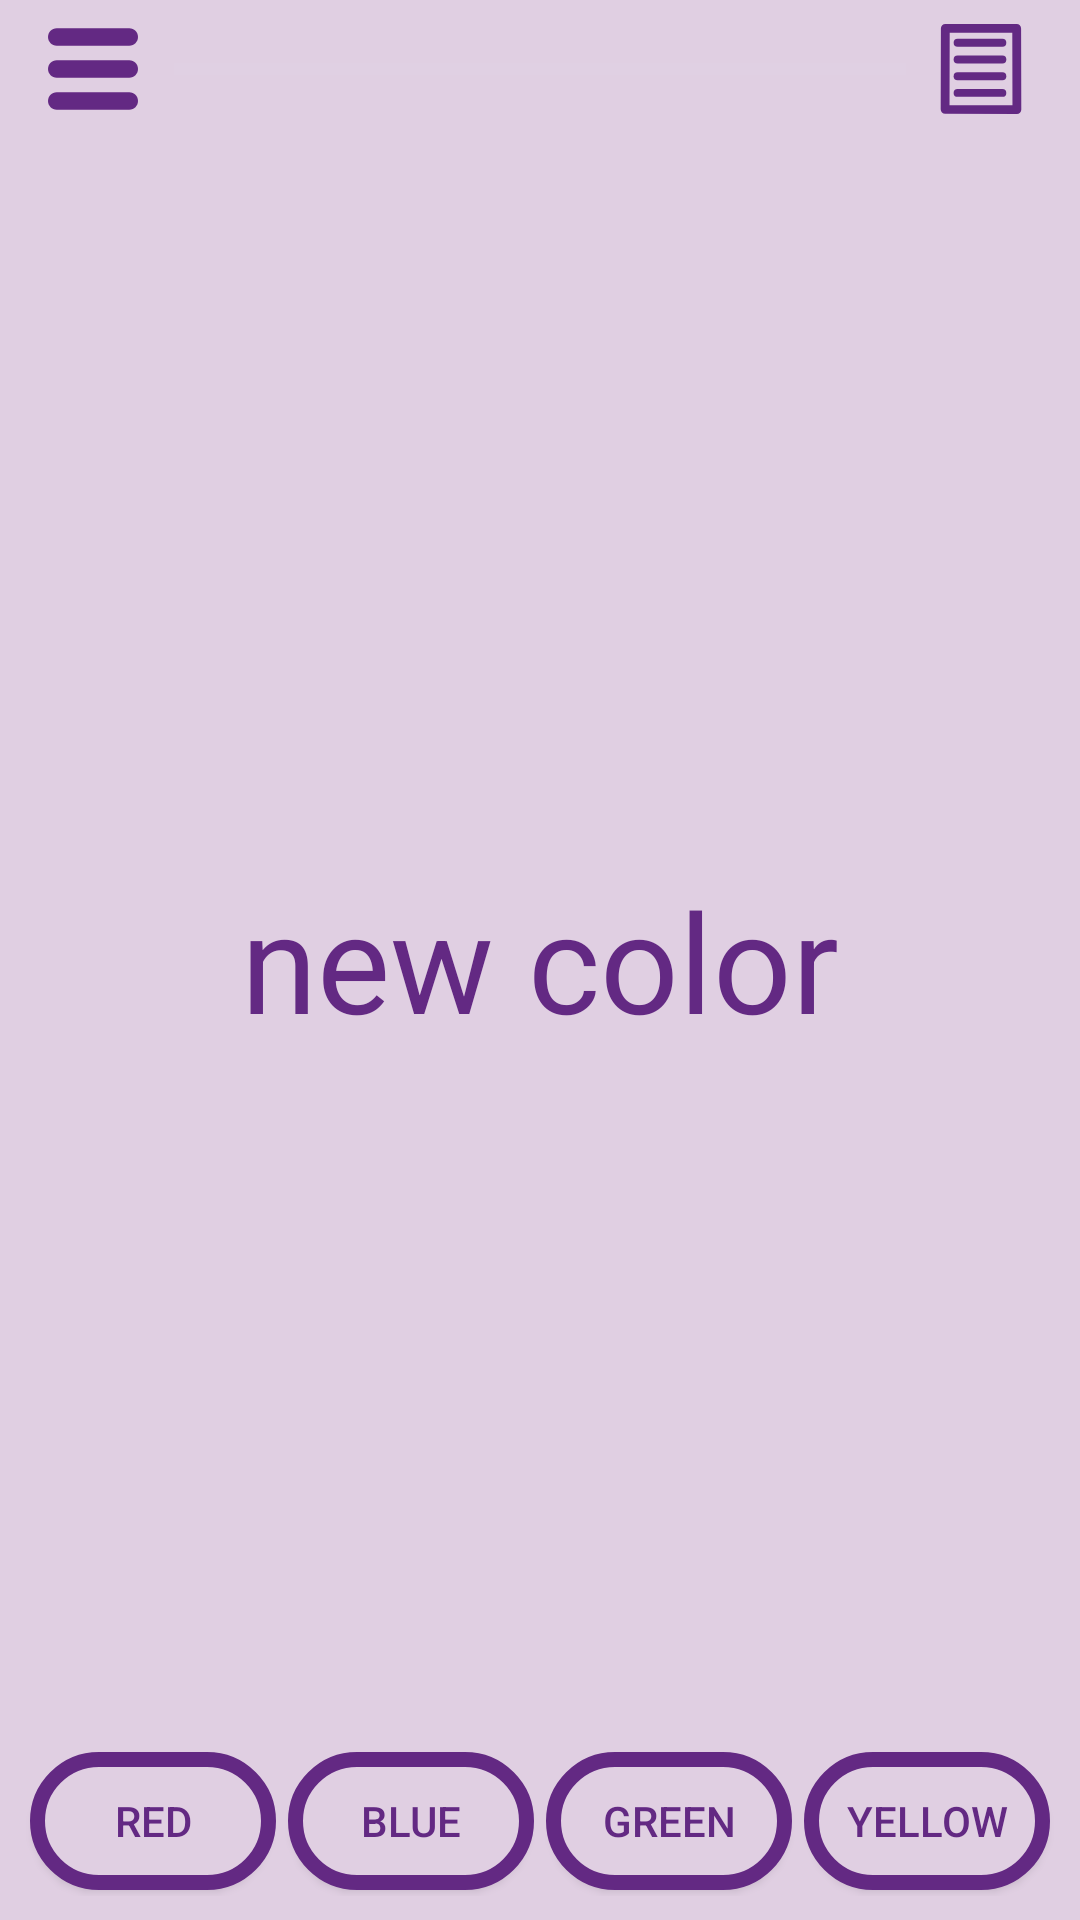

The Android layout XML behind this screen, and the referenced resources:
<!-- AndroidManifest.xml: application theme AppTheme -->
<!-- res/layout/activity_select_color.xml -->
<?xml version="1.0" encoding="utf-8"?>

<android.support.constraint.ConstraintLayout xmlns:android="http://schemas.android.com/apk/res/android"
    xmlns:app="http://schemas.android.com/apk/res-auto"
    xmlns:tools="http://schemas.android.com/tools"
    android:id="@+id/main_panel"
    android:layout_width="match_parent"
    android:layout_height="match_parent"
    android:background="#e0cfe2"
    android:visibility="visible">

    <TextView
        android:id="@+id/colorNameTextView"
        android:layout_width="wrap_content"
        android:layout_height="wrap_content"
        android:layout_marginBottom="8dp"
        android:layout_marginEnd="8dp"
        android:layout_marginStart="8dp"
        android:layout_marginTop="8dp"
        android:text="new color"
        android:textSize="46dp"
        android:textColor="#632983"
        app:layout_constraintBottom_toBottomOf="parent"
        app:layout_constraintEnd_toEndOf="parent"
        app:layout_constraintStart_toStartOf="parent"
        app:layout_constraintTop_toTopOf="parent" />

    <LinearLayout
        android:layout_width="0dp"
        android:layout_height="50dp"
        android:layout_marginBottom="8dp"
        android:layout_marginEnd="8dp"
        android:layout_marginStart="8dp"
        android:orientation="horizontal"
        app:layout_constraintBottom_toBottomOf="parent"
        app:layout_constraintEnd_toEndOf="parent"
        app:layout_constraintStart_toStartOf="parent">

        <Button
            android:id="@+id/button_red"
            style="@style/selectButtonStyle"
            android:layout_width="wrap_content"
            android:layout_height="wrap_content"
            android:layout_weight="1"
            android:background="@drawable/dark_border_radius"
            android:onClick="clickButton"
            android:text="RED"
            android:textColor="#632983"/>

        <Button
            android:id="@+id/button_blue"
            style="@style/selectButtonStyle"
            android:layout_width="wrap_content"
            android:layout_height="wrap_content"
            android:layout_weight="1"
            android:background="@drawable/dark_border_radius"
            android:onClick="clickButton"
            android:text="BLUE"
            android:textColor="#632983"/>

        <Button
            android:id="@+id/button_green"
            style="@style/selectButtonStyle"
            android:layout_width="wrap_content"
            android:layout_height="wrap_content"
            android:layout_weight="1"
            android:background="@drawable/dark_border_radius"
            android:onClick="clickButton"
            android:text="GREEN"
            android:textColor="#632983"/>

        <Button
            android:id="@+id/button_yellow"
            style="@style/selectButtonStyle"
            android:layout_width="wrap_content"
            android:layout_height="wrap_content"
            android:layout_weight="1"
            android:background="@drawable/dark_border_radius"
            android:onClick="clickButton"
            android:text="YELLOW"
            android:textColor="#632983"/>

    </LinearLayout>

    <android.support.constraint.ConstraintLayout
        android:layout_width="0dp"
        android:layout_height="30dp"
        android:layout_marginStart="8dp"
        android:layout_marginLeft="8dp"
        android:layout_marginTop="8dp"
        android:layout_marginEnd="8dp"
        android:layout_marginRight="8dp"
        app:layout_constraintEnd_toEndOf="parent"
        app:layout_constraintStart_toStartOf="parent"
        app:layout_constraintTop_toTopOf="parent">

        <ImageView
            android:id="@+id/imageViewMenu"
            android:layout_width="30dp"
            android:layout_height="30dp"
            android:layout_marginStart="8dp"
            android:layout_marginLeft="8dp"
            android:layout_marginEnd="8dp"
            android:layout_marginRight="8dp"
            android:adjustViewBounds="false"
            app:layout_constraintBottom_toBottomOf="parent"
            app:layout_constraintEnd_toEndOf="parent"
            app:layout_constraintStart_toEndOf="@+id/progressBar"
            app:layout_constraintTop_toTopOf="parent"
            app:srcCompat="@drawable/ic_description1"
            android:contentDescription="TODO" />

        <ProgressBar
            android:id="@+id/progressBar"
            style="@style/Widget.AppCompat.ProgressBar.Horizontal"
            android:layout_width="0dp"
            android:layout_height="30dp"
            android:layout_marginStart="50dp"
            android:layout_marginLeft="50dp"
            android:layout_marginEnd="50dp"
            android:layout_marginRight="50dp"
            android:maxHeight="30dp"
            android:minHeight="25dp"
            app:layout_constraintBottom_toBottomOf="parent"
            app:layout_constraintEnd_toEndOf="parent"
            app:layout_constraintStart_toStartOf="parent"
            app:layout_constraintTop_toTopOf="parent" />

        <ImageView
            android:id="@+id/imageView3"
            android:layout_width="30dp"
            android:layout_height="30dp"
            android:layout_marginStart="8dp"
            android:layout_marginLeft="8dp"
            app:layout_constraintBottom_toBottomOf="parent"
            app:layout_constraintStart_toStartOf="parent"
            app:layout_constraintTop_toTopOf="parent"
            app:srcCompat="@drawable/ic_menu1" />
    </android.support.constraint.ConstraintLayout>

</android.support.constraint.ConstraintLayout>
<!-- resources referenced by this layout -->
<resources>
  <!-- drawable dark_border_radius (drawable) -->
  <?xml version="1.0" encoding="utf-8"?>
  
  
  <shape xmlns:android="http://schemas.android.com/apk/res/android" >
      <solid android:color="#e0cfe2"/>
  
      <stroke android:width="5dp"
          android:color="#632983" />
      <padding
          android:left="8dp"
          android:top="8dp"
          android:right="8dp"
          android:bottom="8dp" />
      <corners android:bottomRightRadius="50sp" android:bottomLeftRadius="50sp"
          android:topLeftRadius="50sp" android:topRightRadius="50sp"/>
  </shape>
  <!-- drawable ic_description1 (drawable) -->
  <vector android:height="24dp" android:viewportHeight="135.46667"
      android:viewportWidth="135.46666" android:width="24dp"
      xmlns:aapt="http://schemas.android.com/aapt" xmlns:android="http://schemas.android.com/apk/res/android">
      <path android:fillAlpha="1" android:fillColor="#00000000"
          android:pathData="m14.006,6.632 l-0.3,121.863 108.054,0.34 -0.3,-122.203z"
          android:strokeAlpha="1" android:strokeColor="#632983"
          android:strokeLineCap="round" android:strokeLineJoin="round" android:strokeWidth="13.26362133"/>
      <path android:fillColor="#00000000"
          android:pathData="M32.51,28.31L99.866,28.31"
          android:strokeAlpha="1" android:strokeColor="#632983"
          android:strokeLineCap="round" android:strokeLineJoin="miter" android:strokeWidth="11.93344593"/>
      <path android:fillColor="#00000000"
          android:pathData="M32.51,53.446L99.866,53.446"
          android:strokeAlpha="1" android:strokeColor="#632983"
          android:strokeLineCap="round" android:strokeLineJoin="miter" android:strokeWidth="11.93344593"/>
      <path android:fillColor="#00000000"
          android:pathData="M32.51,78.581L99.866,78.581"
          android:strokeAlpha="1" android:strokeColor="#632983"
          android:strokeLineCap="round" android:strokeLineJoin="miter" android:strokeWidth="11.93344593"/>
      <path android:fillColor="#00000000"
          android:pathData="M32.509,103.717L99.846,103.717"
          android:strokeAlpha="1" android:strokeColor="#632983"
          android:strokeLineCap="round" android:strokeLineJoin="miter" android:strokeWidth="11.93178844"/>
  </vector>
  <!-- drawable ic_menu1 (drawable) -->
  <vector android:height="24dp" android:viewportHeight="124"
      android:viewportWidth="124" android:width="24dp" xmlns:android="http://schemas.android.com/apk/res/android">
      <path android:fillColor="#632983" android:pathData="M112,6H12C5.4,6 0,11.4 0,18s5.4,12 12,12h100c6.6,0 12,-5.4 12,-12S118.6,6 112,6z"/>
      <path android:fillColor="#632983" android:pathData="M112,50H12C5.4,50 0,55.4 0,62c0,6.6 5.4,12 12,12h100c6.6,0 12,-5.4 12,-12C124,55.4 118.6,50 112,50z"/>
      <path android:fillColor="#632983" android:pathData="M112,94H12c-6.6,0 -12,5.4 -12,12s5.4,12 12,12h100c6.6,0 12,-5.4 12,-12S118.6,94 112,94z"/>
  </vector>
  <style name="selectButtonStyle">
          <item name="android:clickable">true</item>
          <item name="android:focusable">true</item>
          <item name="android:gravity">center_vertical|center_horizontal</item>
          <item name="android:minWidth">88dip</item>
          <item name="android:minHeight">48dip</item>
          <item name="android:background">#aaa</item>
          <item name="android:onClick">onToggleButtonClick</item>
          <item name="android:textColor">#2B2B2B</item>
          <item name="android:layout_margin">2dp</item>
          <item name="android:radius">10dip</item>
      </style>
  <style name="AppTheme" parent="Theme.AppCompat.Light.DarkActionBar">
          
          
          
          
          
          <item name="colorPrimary">#632983</item>
          <item name="colorPrimaryDark">#0e157b</item>
          <item name="colorAccent">#e0cfe2</item>
          <item name="android:navigationBarColor">#2B2B2B</item>
          <item name="android:textColor">#3C3F41</item>
          <item name="android:colorControlNormal">#e0cfe2</item>
      </style>
</resources>
